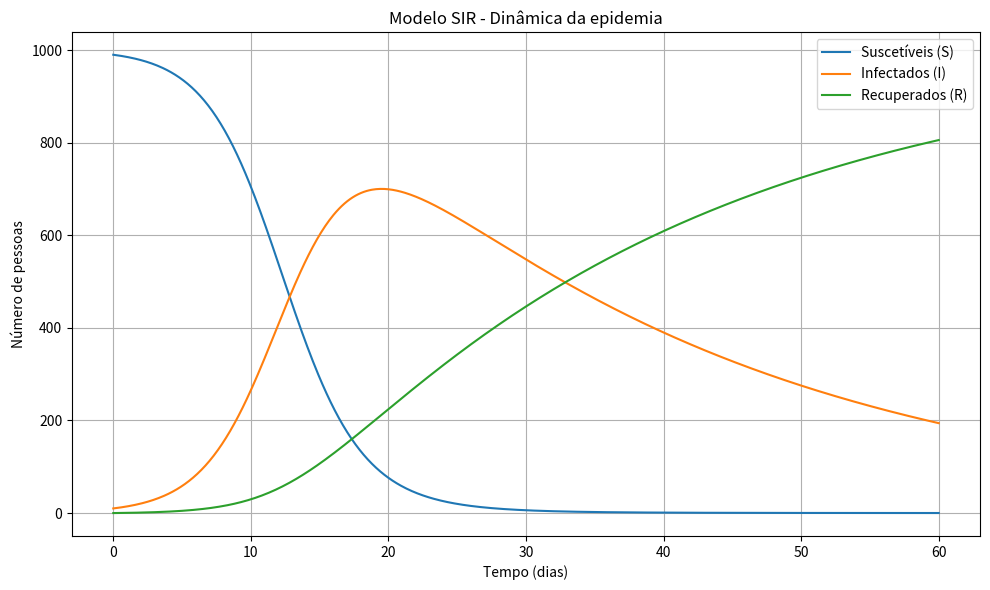

Recreate this plot in Python.
# -*- coding: utf-8 -*-
"""Atividade 07 - PVI - Numérico

Automatically generated by Colab.

Original file is located at
    https://colab.research.google.com/<link-removed>
"""

import numpy as np
import matplotlib.pyplot as plt

# Parâmetros do modelo SIR
beta = 0.4
gamma = 0.035
N = 1000

# Condições iniciais
S0 = 990
I0 = 10
R0 = 0

# Tempo de simulação e passo
h = 0.1
t_total = 60
n_steps = int(t_total / h)

# Função do sistema SIR
def sir_model(t, y):
    S, I, R = y
    dSdt = -(beta / N) * S * I
    dIdt = (beta / N) * S * I - gamma * I
    dRdt = gamma * I
    return np.array([dSdt, dIdt, dRdt])

# Método de Runge-Kutta de ordem 4
def runge_kutta_4(f, t, y, h):
    k1 = f(t, y)
    k2 = f(t + h/2, y + h/2 * k1)
    k3 = f(t + h/2, y + h/2 * k2)
    k4 = f(t + h, y + h * k3)
    return y + (h/6) * (k1 + 2*k2 + 2*k3 + k4)

# Inicializando os resultados
results = np.zeros((n_steps + 1, 3))
results[0] = [S0, I0, R0]
times = np.linspace(0, t_total, n_steps + 1)

# Simulação do sistema SIR usando RK4
for i in range(n_steps):
    t = times[i]
    results[i+1] = runge_kutta_4(sir_model, t, results[i], h)

S = results[:, 0]
I = results[:, 1]
R = results[:, 2]

plt.figure(figsize=(10,6))
plt.plot(times, S, label='Suscetíveis (S)')
plt.plot(times, I, label='Infectados (I)')
plt.plot(times, R, label='Recuperados (R)')
plt.xlabel('Tempo (dias)')
plt.ylabel('Número de pessoas')
plt.title('Modelo SIR - Dinâmica da epidemia')
plt.legend()
plt.grid(True)
plt.tight_layout()
plt.show()

# O pico da epidemia é quando tem mais infectados ao mesmo tempo
pico_idx = np.argmax(I)
pico_t = times[pico_idx]
pico_I = I[pico_idx]

# Aqui a gente vê quando o número de infectados fica menor que 1, ou seja, quando a epidemia praticamente acabou
controlada_idx = np.where(I < 1)[0]
if len(controlada_idx) > 0:
    t_controlada = times[controlada_idx[0]]
else:
    t_controlada = None

# Comentários:
# - O pico dos infectados acontece em pico_t dias, com pico_I pessoas doentes ao mesmo tempo.
# - A epidemia fica "controlada" quando o número de infectados cai para menos de 1, o que acontece em t_controlada dias (se isso acontecer nos 60 dias simulados).
# - No gráfico dá pra ver direitinho: os suscetíveis vão caindo, os infectados sobem até o pico e depois caem, e os recuperados só aumentam.
# - O modelo mostra que o pico não é o fim: depois dele ainda tem muita gente ficando doente, mas a situação vai melhorando até quase todo mundo estar recuperado.